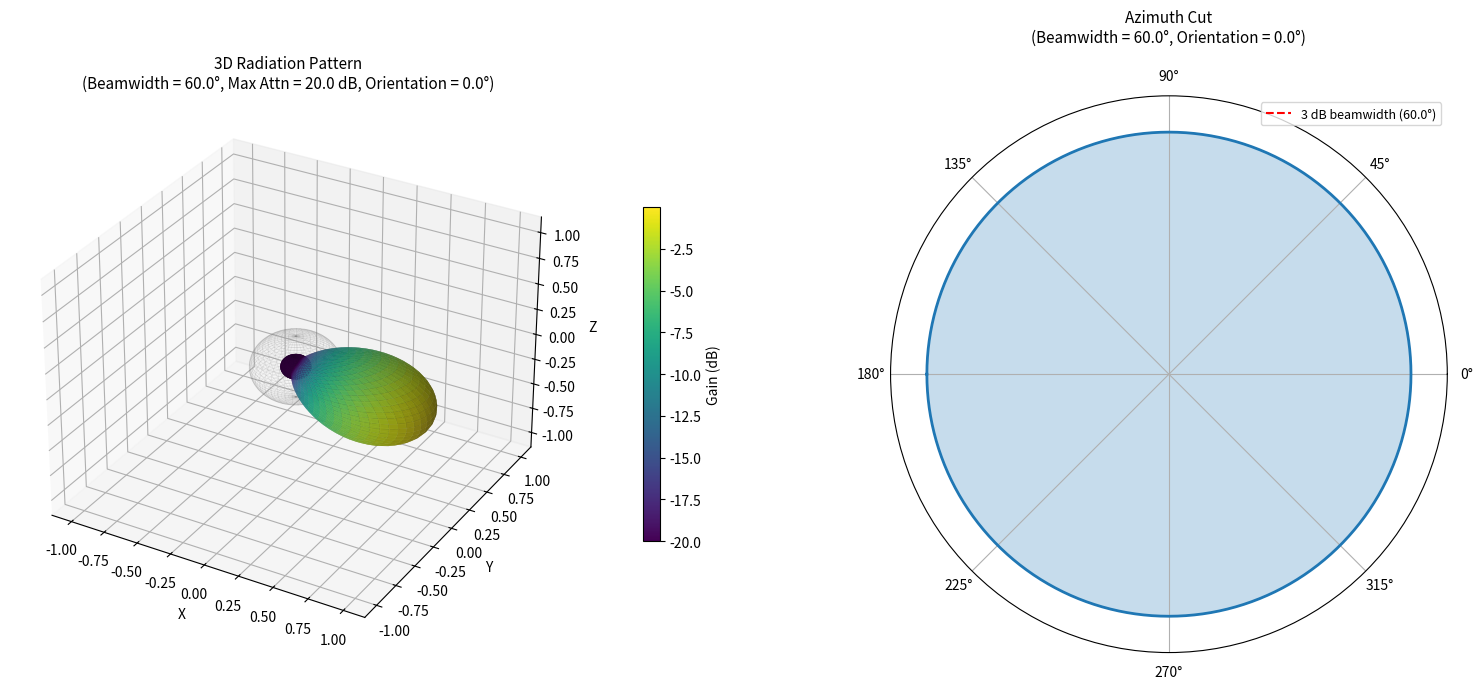

Write the Python code that produced this figure.
#!/usr/bin/env python3
"""
3D visualization of the ns-3 ParabolicAntennaModel.

The ParabolicAntennaModel gain (in dB) is:

    G(phi) = -min( 12 * (phi / theta_3dB)^2 ,  A_max )

where:
  phi       = azimuth angle relative to boresight (radians)
  theta_3dB = 3 dB beamwidth (radians)
  A_max     = maximum attenuation (dB)

This model has no elevation dependence — the gain is constant
for all inclination angles at a given azimuth offset.

Usage:
    python3 plot-antenna-pattern.py

Adjust BEAMWIDTH, MAX_ATTENUATION, and ORIENTATION below.
"""

import numpy as np
import matplotlib.pyplot as plt
from matplotlib import cm


# ─── User-configurable parameters ───────────────────────────────────────
BEAMWIDTH_DEG_PHI = 60.0        # 3 dB beamwidth (degrees)
BEAMWIDTH_DEG_THETA = 60.0      # 3 dB beamwidth (degrees)
MAX_ATTENUATION_DB = 20.0   # maximum attenuation (dB)
ORIENTATION_DEG = 0.0       # boresight direction (degrees)
# ────────────────────────────────────────────────────────────────────────


def parabolic_gain_db(phi_deg: np.ndarray,
                      theta_deg: np.ndarray,
                      beamwidth_phi_deg: float,
                      beamwidth_theta_deg: float,
                      max_atten: float) -> np.ndarray:
    """
    Compute the ParabolicAntennaModel gain in dB.

    Parameters
    ----------
    phi_deg : ndarray  Azimuth offset from boresight (degrees).
    theta_deg : ndarray  Inclination angle (degrees).
    beamwidth_deg : float  3 dB beamwidth (degrees).
    max_atten : float      Maximum attenuation (dB).

    Returns
    -------
    ndarray  Gain (dB).
    """
    phi_rad = np.deg2rad(phi_deg)
    theta_rad = np.deg2rad(theta_deg - 100.0)
    bw_phi_rad = np.deg2rad(beamwidth_phi_deg)
    bw_theta_rad = np.deg2rad(beamwidth_theta_deg)
    return -np.minimum(12.0 * ((phi_rad / bw_phi_rad) ** 2) + 12.0 * ((theta_rad / bw_theta_rad) ** 2), max_atten)


# ─── Build the 3D radiation pattern ─────────────────────────────────────
# Spherical grid: theta = inclination (0 at +z), phi = azimuth (0 along +x)
theta = np.linspace(0, 2*np.pi, 120)        # inclination
phi = np.linspace(0, 2 * np.pi, 120)     # azimuth
Theta, Phi = np.meshgrid(theta, phi)

# Azimuth offset from boresight (orientation points along the +x axis)
phi_offset_deg = np.rad2deg(Phi) - ORIENTATION_DEG
# Normalise to [-180, 180]
phi_offset_deg = (phi_offset_deg + 180) % 360 - 180

theta_deg = np.rad2deg(Theta)

# Gain (dB)
gain_db = parabolic_gain_db(phi_offset_deg, theta_deg, BEAMWIDTH_DEG_PHI, BEAMWIDTH_DEG_THETA, MAX_ATTENUATION_DB)

# Convert to linear gain for the radius in the spherical plot
gain_linear = 10.0 ** (gain_db / 20.0)

# Cartesian coordinates of the pattern surface
X = gain_linear * np.sin(Theta) * np.cos(Phi)
Y = gain_linear * np.sin(Theta) * np.sin(Phi)
Z = gain_linear * np.cos(Theta)


# ─── Also create a 2D polar cut in the azimuth plane ────────────────────
phi_1d = np.linspace(-180, 180, 721)
gain_db_1d = parabolic_gain_db(phi_1d, 0.0, BEAMWIDTH_DEG_PHI, BEAMWIDTH_DEG_THETA, MAX_ATTENUATION_DB)
gain_lin_1d = 10.0 ** (gain_db_1d / 20.0)
phi_1d_rad = np.deg2rad(phi_1d)

# ─── Plot ───────────────────────────────────────────────────────────────
fig = plt.figure(figsize=(16, 7))

# -- 3D surface plot (left) --
ax1 = fig.add_subplot(1, 2, 1, projection="3d")
# Colour by dB value
norm = plt.Normalize(gain_db.min(), gain_db.max())
surf = ax1.plot_surface(X, Y, Z,
                        facecolors=cm.viridis(norm(gain_db)),
                        rstride=1, cstride=1,
                        alpha=0.9, linewidth=0, antialiased=True)

# Add a faint unit sphere for reference
u = np.linspace(0, 2 * np.pi, 40)
v = np.linspace(0, np.pi, 40)
U, V = np.meshgrid(u, v)
Xs = 0.3 * np.sin(V) * np.cos(U)
Ys = 0.3 * np.sin(V) * np.sin(U)
Zs = 0.3 * np.cos(V)
ax1.plot_wireframe(Xs, Ys, Zs, color="gray", alpha=0.15, linewidth=0.5)

# Axes
ax1.set_xlabel("X")
ax1.set_ylabel("Y")
ax1.set_zlabel("Z")
max_r = gain_linear.max() * 1.15
ax1.set_xlim(-max_r, max_r)
ax1.set_ylim(-max_r, max_r)
ax1.set_zlim(-max_r, max_r)
ax1.set_title(f"3D Radiation Pattern\n"
              f"(Beamwidth = {BEAMWIDTH_DEG_PHI}°, Max Attn = {MAX_ATTENUATION_DB} dB, "
              f"Orientation = {ORIENTATION_DEG}°)",
              fontsize=11)

# Colour bar
mappable = cm.ScalarMappable(norm=norm, cmap=cm.viridis)
mappable.set_array(gain_db)
cbar = fig.colorbar(mappable, ax=ax1, shrink=0.6, pad=0.1)
cbar.set_label("Gain (dB)")

# -- 2D polar plot (right) --
ax2 = fig.add_subplot(1, 2, 2, projection="polar")
ax2.plot(phi_1d_rad, gain_lin_1d, color="tab:blue", linewidth=2)
ax2.fill(phi_1d_rad, gain_lin_1d, alpha=0.25, color="tab:blue")
ax2.set_title(f"Azimuth Cut\n(Beamwidth = {BEAMWIDTH_DEG_PHI}°, Orientation = {ORIENTATION_DEG}°)",
              fontsize=11, pad=20)
ax2.set_ylim(0, gain_lin_1d.max() * 1.15)
ax2.set_yticks([])  # hide radial tick labels for clarity

# Annotate beamwidth on the polar plot
half_power = 10.0 ** (-3.0 / 20.0)  # linear gain at -3 dB
ax2.plot([-np.deg2rad(BEAMWIDTH_DEG_PHI / 2), np.deg2rad(BEAMWIDTH_DEG_PHI / 2)],
         [half_power, half_power],
         color="red", linestyle="--", linewidth=1.5, label=f"3 dB beamwidth ({BEAMWIDTH_DEG_PHI}°)")
ax2.legend(loc="upper right", fontsize=9)

plt.tight_layout()
plt.savefig("antenna-pattern-parabolic.png", dpi=200, bbox_inches="tight")
print("Saved antenna-pattern-parabolic.png")

# Try to show interactively; non-interactive backends (e.g. headless) will
# print a warning instead of crashing.
try:
    plt.show()
except Exception:
    pass
